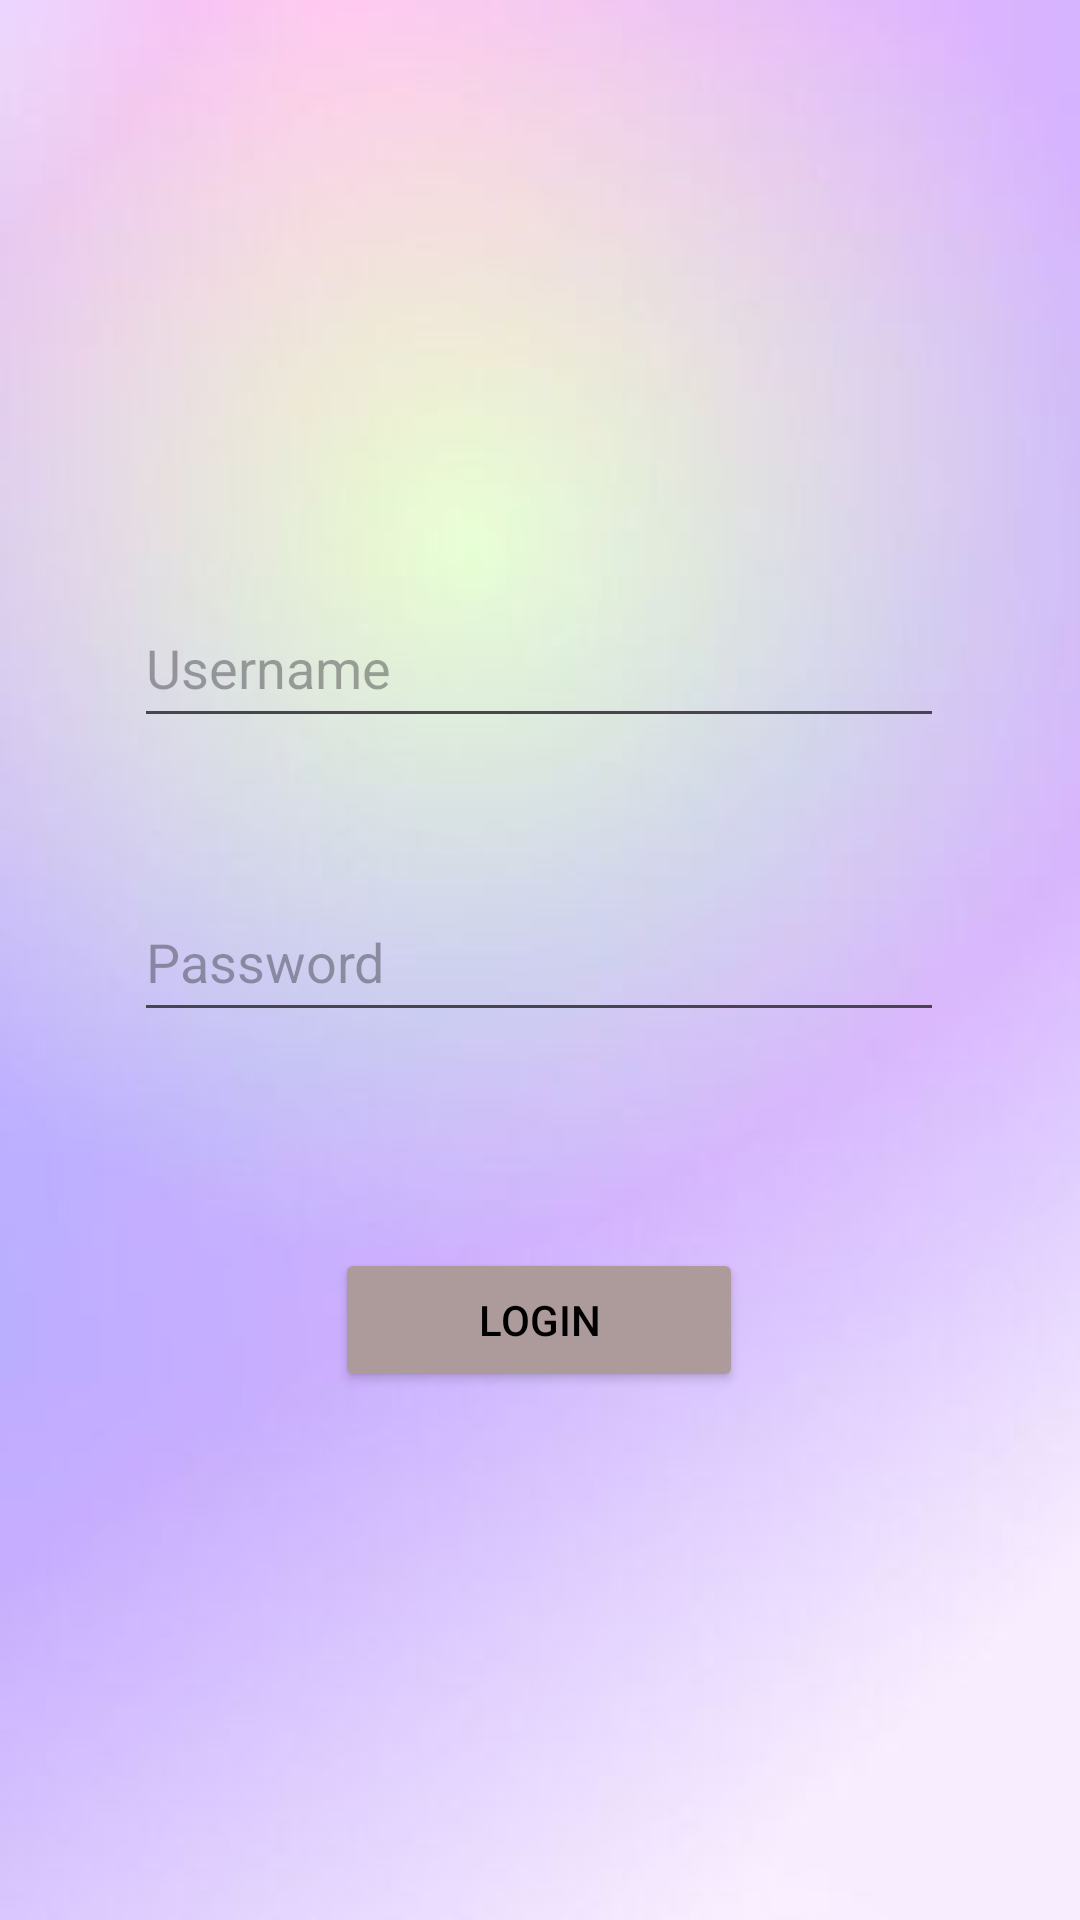

Reconstruct the res/layout file that produces this screen, plus the resources it refers to.
<!-- AndroidManifest.xml: application theme Theme.MatchMakeover -->
<!-- res/layout/activity_admin_login.xml -->
<?xml version="1.0" encoding="utf-8"?>
<androidx.constraintlayout.widget.ConstraintLayout
    xmlns:android="http://schemas.android.com/apk/res/android"
    xmlns:app="http://schemas.android.com/apk/res-auto"
    xmlns:tools="http://schemas.android.com/tools"
    android:layout_width="match_parent"
    android:layout_height="match_parent"
    android:background="@drawable/background"
    tools:context=".UserLogin">

    <EditText
        android:id="@+id/editText"
        android:layout_width="270dp"
        android:layout_height="50dp"
        android:layout_marginBottom="48dp"
        android:hint="Username"
        app:layout_constraintBottom_toTopOf="@+id/password"
        app:layout_constraintEnd_toEndOf="parent"
        app:layout_constraintHorizontal_bias="0.496"
        app:layout_constraintStart_toStartOf="parent" />

    <EditText
        android:id="@+id/password"
        android:layout_width="270dp"
        android:layout_height="50dp"
        android:layout_marginBottom="72dp"
        android:ems="10"
        android:hint="Password"
        android:inputType="textPassword"
        app:layout_constraintBottom_toTopOf="@+id/button"
        app:layout_constraintEnd_toEndOf="parent"
        app:layout_constraintHorizontal_bias="0.496"
        app:layout_constraintStart_toStartOf="parent" />

    <ImageView
        android:layout_width="174dp"
        android:layout_height="156dp"
        android:layout_marginTop="92dp"
        android:src="@drawable/icon"
        app:layout_constraintEnd_toEndOf="parent"
        app:layout_constraintHorizontal_bias="0.497"
        app:layout_constraintStart_toStartOf="parent"
        app:layout_constraintTop_toTopOf="parent" />

    <Button
        android:id="@+id/button"
        android:layout_width="136dp"
        android:layout_height="48dp"
        android:layout_marginBottom="176dp"
        android:backgroundTint="#AD9A9A"
        android:text="Login"
        android:textColor="@color/black"
        app:layout_constraintBottom_toBottomOf="parent"
        app:layout_constraintEnd_toEndOf="parent"
        app:layout_constraintHorizontal_bias="0.498"
        app:layout_constraintStart_toStartOf="parent" />

</androidx.constraintlayout.widget.ConstraintLayout>
<!-- resources referenced by this layout -->
<resources>
  <color name="black">#FF000000</color>
  <!-- drawable background: png bitmap (drawable, 92322 bytes) -->
  <style name="Theme.MatchMakeover" parent="Base.Theme.MatchMakeover" />
  <style name="Base.Theme.MatchMakeover" parent="Theme.Material3.DayNight.NoActionBar">
          
          
      </style>
</resources>
